Photos from the image-classification dataset "Parametros" in the GitHub repository DanaSono-Dev/SRAI_ML. Its 4 classes are: TYLCV, foliar mold, train sanas, train tizon temprano.

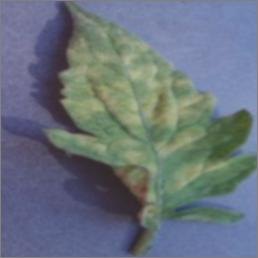
Label: foliar mold

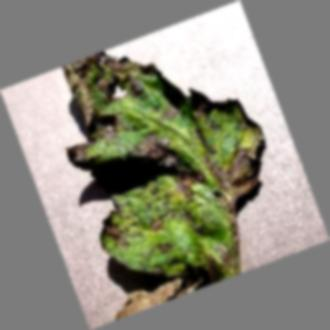
Label: train tizon temprano

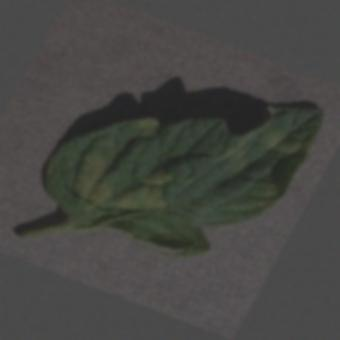
Label: foliar mold

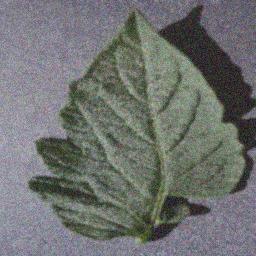
Label: train sanas

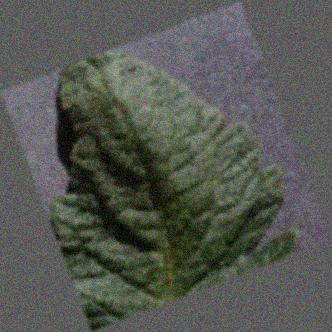
Label: train sanas

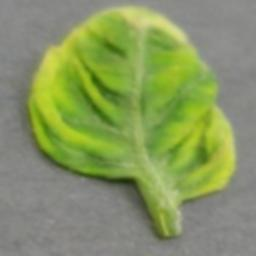
Label: TYLCV
